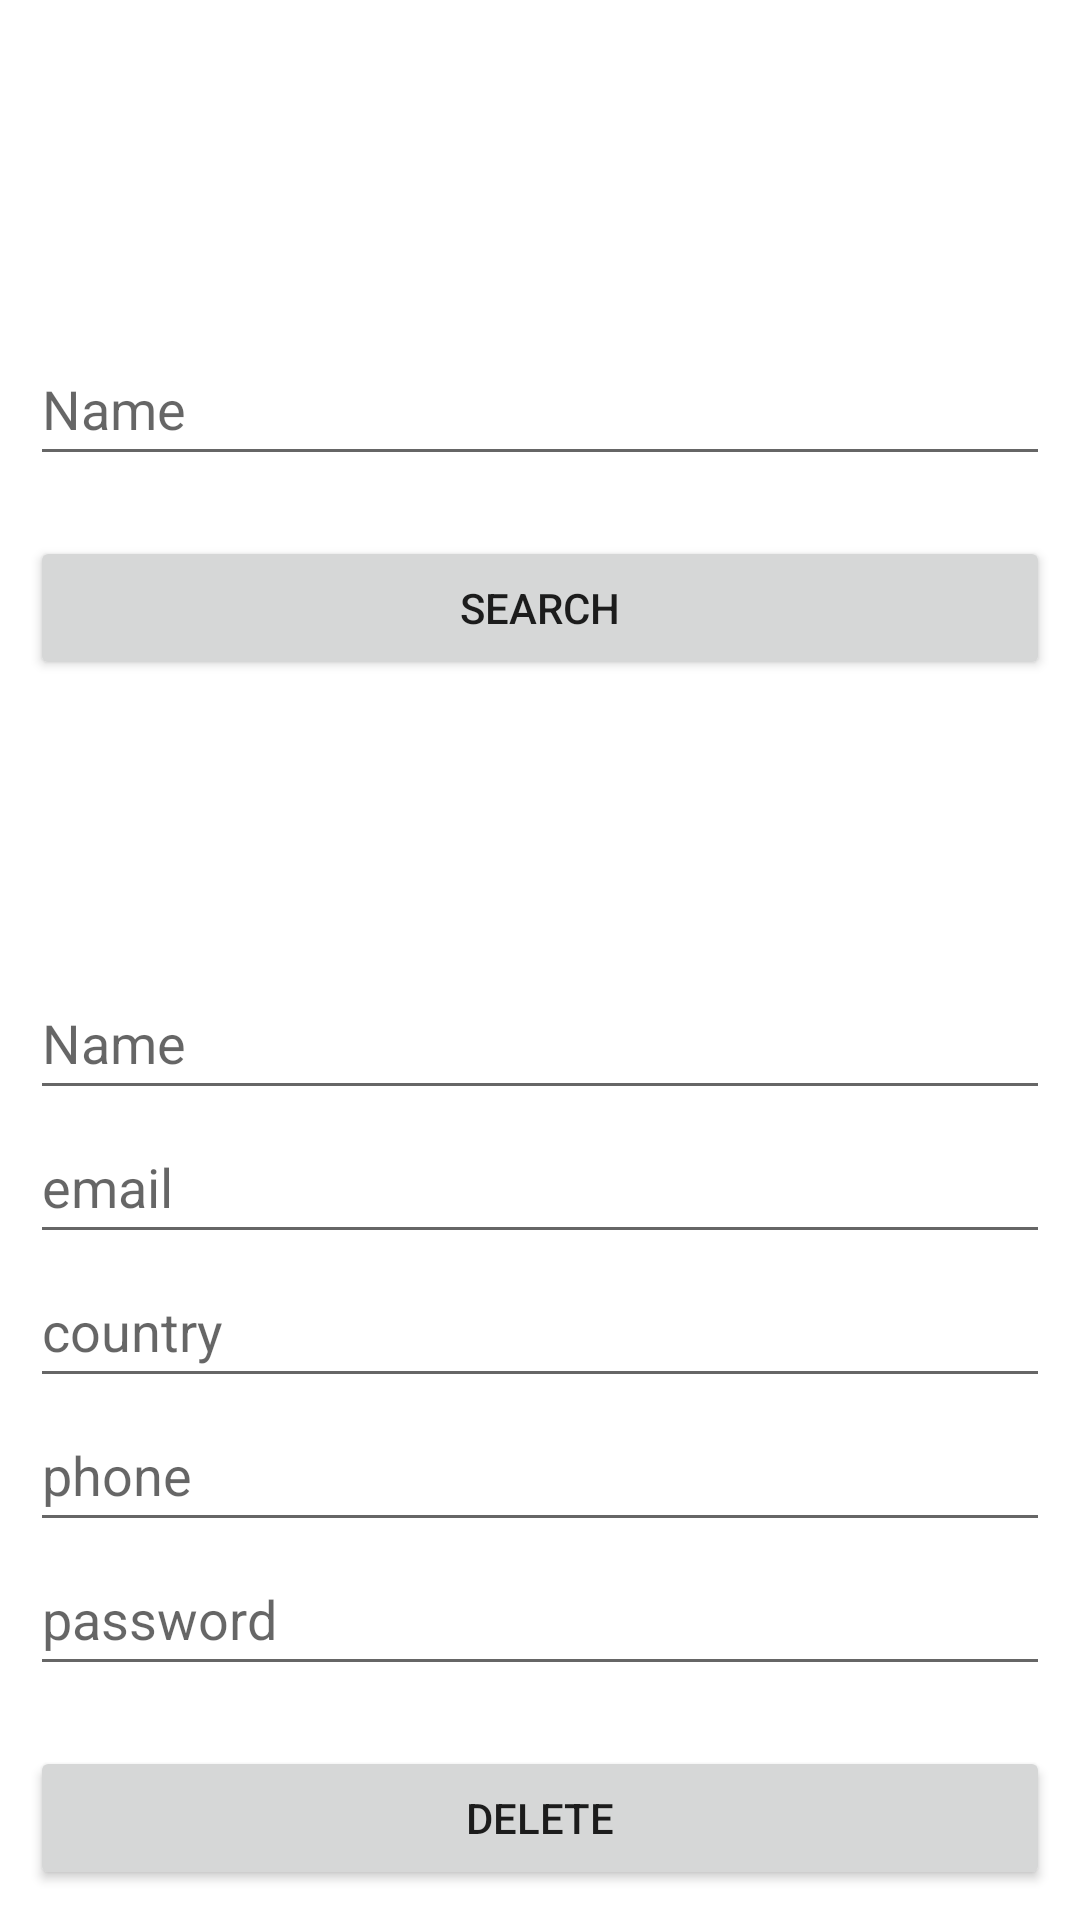

Produce the Android XML layout that renders to this screen, including the resource entries it uses.
<!-- AndroidManifest.xml: application theme Theme.DataPresistanse -->
<!-- res/layout/activity_delete.xml -->
<?xml version="1.0" encoding="utf-8"?>
<androidx.constraintlayout.widget.ConstraintLayout xmlns:android="http://schemas.android.com/apk/res/android"
    xmlns:app="http://schemas.android.com/apk/res-auto"
    xmlns:tools="http://schemas.android.com/tools"
    android:layout_width="match_parent"
    android:layout_height="match_parent"
    tools:context=".DeleteActivity">
    <LinearLayout
        android:layout_width="match_parent"
        android:layout_height="wrap_content"
        android:layout_margin="10dp"
        android:orientation="vertical"
        app:layout_constraintBottom_toBottomOf="parent"
        app:layout_constraintEnd_toEndOf="parent"
        app:layout_constraintStart_toStartOf="parent"
        app:layout_constraintTop_toTopOf="parent"
        app:layout_constraintVertical_bias="0.2"
        >

        <EditText
            android:id="@+id/delete_et_sname"
            android:layout_width="match_parent"
            android:layout_height="wrap_content"
            android:hint="Name"
            android:inputType="textPersonName"
            android:minHeight="48dp" />

        <Button
            android:id="@+id/delete_sbtn"
            android:layout_width="match_parent"
            android:layout_height="wrap_content"
            android:layout_marginTop="20dp"
            android:text="Search" />

    </LinearLayout>
    <LinearLayout
        android:layout_width="match_parent"
        android:layout_height="wrap_content"
        android:layout_gravity="center"
        android:layout_margin="10dp"
        android:layout_marginTop="7dp"
        android:gravity="center"
        android:orientation="vertical"
        app:layout_constraintBottom_toBottomOf="parent"
        app:layout_constraintStart_toStartOf="parent"
        app:layout_constraintVertical_bias="0.2"
        >

        <EditText
            android:id="@+id/delete_et_name"
            android:layout_width="match_parent"
            android:layout_height="wrap_content"
            android:hint="Name"
            android:inputType="textPersonName"
            android:minHeight="48dp" />

        <EditText
            android:id="@+id/delete_et_email"
            android:layout_width="match_parent"
            android:layout_height="wrap_content"
            android:hint="email"
            android:inputType="textEmailAddress"
            android:minHeight="48dp" />

        <EditText
            android:id="@+id/delete_et_country"
            android:layout_width="match_parent"
            android:layout_height="wrap_content"
            android:hint="country"
            android:inputType="text"
            android:minHeight="48dp" />

        <EditText
            android:id="@+id/delete_et_phone"
            android:layout_width="match_parent"
            android:layout_height="wrap_content"
            android:hint="phone"
            android:inputType="phone"
            android:minHeight="48dp" />

        <EditText
            android:id="@+id/delete_et_password"
            android:layout_width="match_parent"
            android:layout_height="wrap_content"
            android:hint="password"
            android:inputType="textPassword"
            android:minHeight="48dp" />

        <Button
            android:id="@+id/delete_btn"
            android:layout_width="match_parent"
            android:layout_height="wrap_content"
            android:layout_marginTop="20dp"
            android:text="Delete" />
    </LinearLayout>


</androidx.constraintlayout.widget.ConstraintLayout>
<!-- resources referenced by this layout -->
<resources>
  <style name="Theme.DataPresistanse" parent="Theme.MaterialComponents.DayNight.DarkActionBar">
          
          <item name="colorPrimary">@color/purple_500</item>
          <item name="colorPrimaryVariant">@color/purple_700</item>
          <item name="colorOnPrimary">@color/white</item>
          
          <item name="colorSecondary">@color/teal_200</item>
          <item name="colorSecondaryVariant">@color/teal_700</item>
          <item name="colorOnSecondary">@color/black</item>
          
          <item name="android:statusBarColor">?attr/colorPrimaryVariant</item>
          
      </style>
  <!-- not gathered from this repository: default colours our renderer supplied (Android Studio template values) -->
  <color name="purple_500">#FF6200EE</color>
  <color name="purple_700">#FF3700B3</color>
  <color name="teal_200">#FF03DAC5</color>
  <color name="teal_700">#FF018786</color>
  <color name="black">#FF000000</color>
  <color name="white">#FFFFFFFF</color>
</resources>
